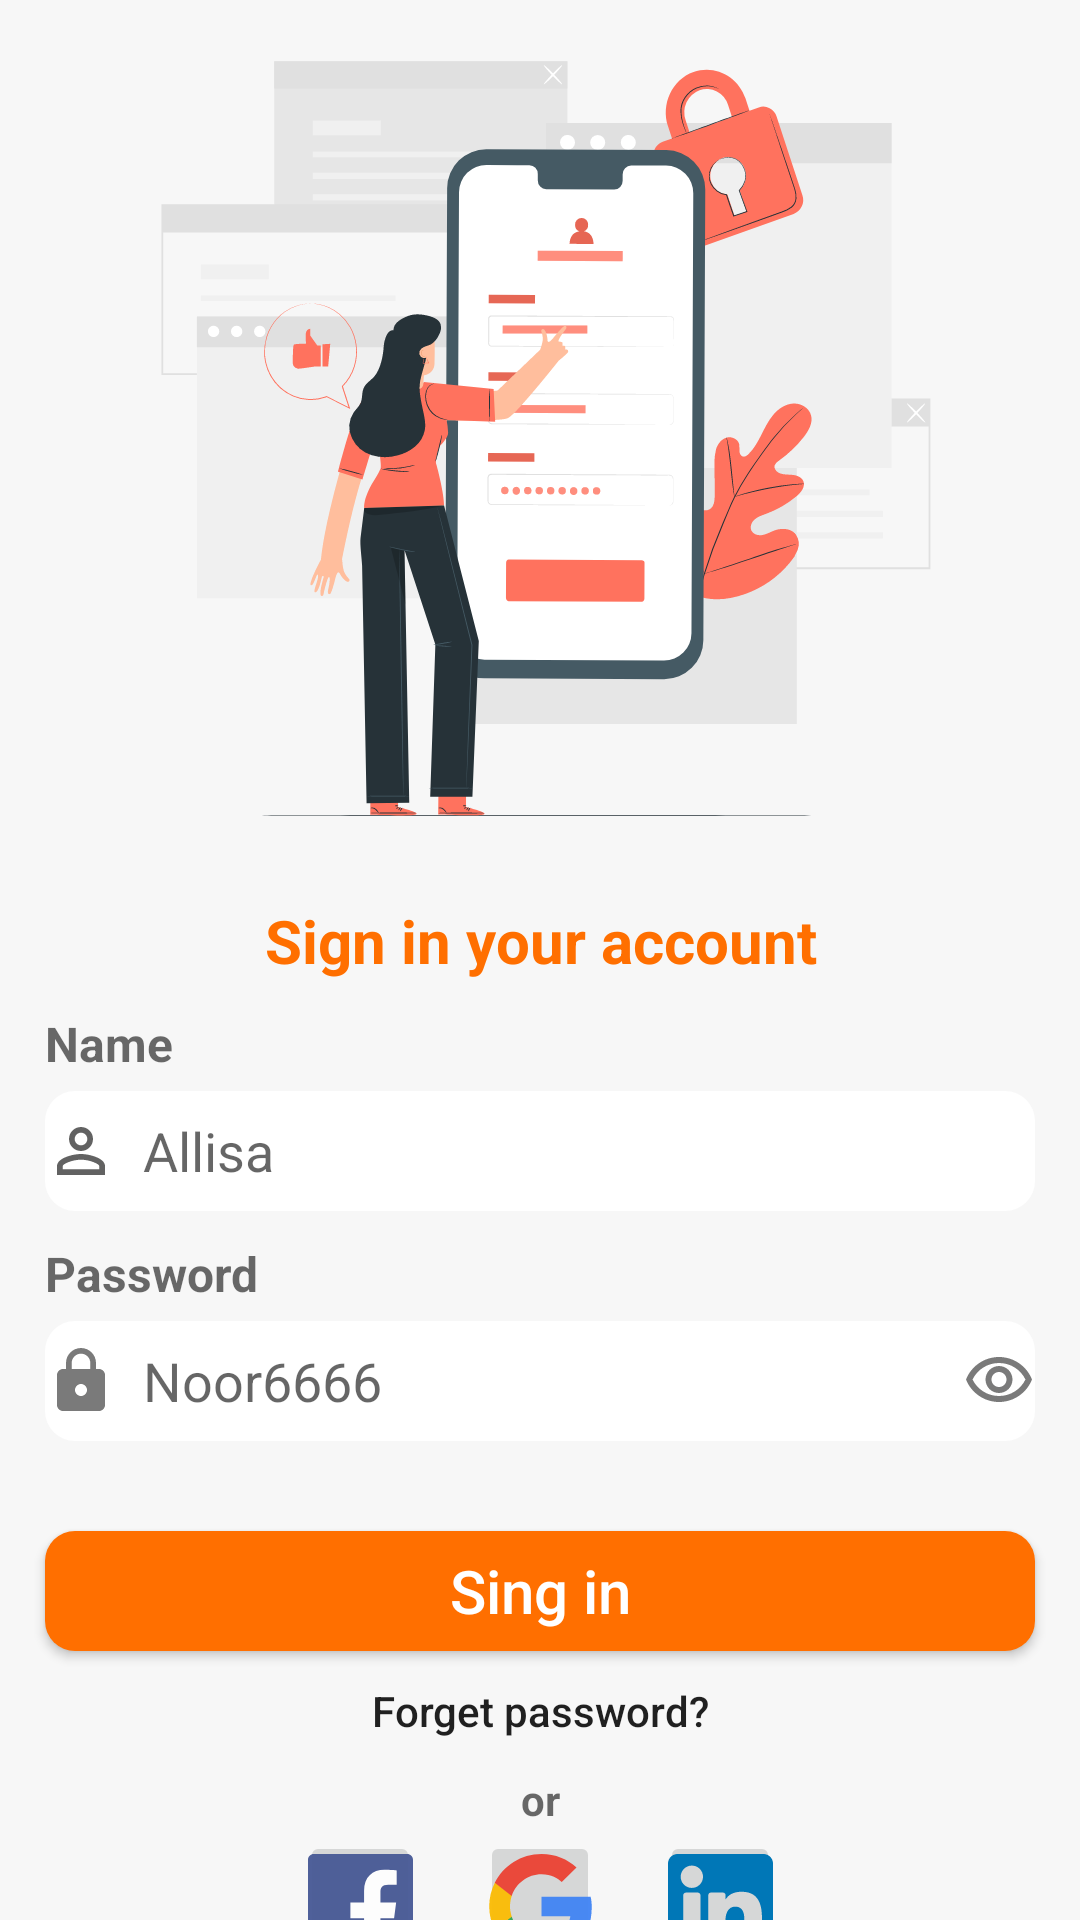

The Android layout XML behind this screen, and the referenced resources:
<!-- AndroidManifest.xml: application theme Theme.FOODDELARY -->
<!-- res/layout/activity_login.xml -->
<?xml version="1.0" encoding="utf-8"?>
<LinearLayout
    xmlns:android="http://schemas.android.com/apk/res/android"
    xmlns:app="http://schemas.android.com/apk/res-auto"
    xmlns:tools="http://schemas.android.com/tools"
    android:layout_width="match_parent"
    android:layout_height="match_parent"
    android:background="@color/backroundwhite"
    android:orientation="vertical"
    tools:context=".login">
    <ImageView
            android:layout_width="match_parent"
            android:layout_height="300dp"
android:background="#00000000"
            android:src="@drawable/mobile_login_pana" />

        <TextView
            android:layout_width="match_parent"
            android:layout_height="wrap_content"
            android:text="Sign in your account"
            android:textAlignment="center"
            android:background="#00000000"
            android:textColor="@color/primary_color"
            android:textSize="20sp"
            android:textStyle="bold" />

        <TextView
            android:layout_width="match_parent"
            android:layout_height="wrap_content"
            android:layout_marginLeft="15dp"
            android:layout_marginTop="10dp"
            android:background="#00000000"
            android:textColor="@color/textcolor"
            android:layout_marginRight="15dp"
            android:text="Name"
            android:textSize="16sp"
            android:textStyle="bold" />

        <EditText
            android:id="@+id/email1"
            android:layout_width="match_parent"
            android:layout_height="40dp"
            android:drawableLeft="@drawable/ic_baseline_person_outline_24"
            android:layout_marginLeft="15dp"
            android:layout_marginTop="05dp"
            android:layout_marginRight="15dp"
            android:background="@drawable/textinput"
            android:hint="  Allisa" />

        <TextView
            android:layout_width="match_parent"
            android:layout_height="wrap_content"
            android:layout_marginLeft="15dp"
            android:layout_marginTop="10dp"
            android:layout_marginRight="15dp"
            android:textColor="@color/textcolor"
            android:background="#00000000"
            android:text="Password"
            android:textSize="16sp"
            android:textStyle="bold" />

        <EditText
            android:id="@+id/pass1"
            android:layout_width="match_parent"
            android:layout_height="40dp"
            android:drawableLeft="@drawable/ic_baseline_lock_24"
            android:layout_marginLeft="15dp"
            android:layout_marginTop="05dp"
            android:layout_marginRight="15dp"
            android:drawableRight="@drawable/ic_outline_visibility_24"
            android:background="@drawable/textinput"
            android:hint="  Noor6666" />

    <Button
        android:id="@+id/signin"
        android:layout_width="match_parent"
        android:layout_height="40dp"
        android:layout_marginTop="30dp"
        android:layout_marginLeft="15dp"
        android:layout_marginRight="15dp"
        android:background="@drawable/buttonbag"
        android:text="Sing in"
        android:textAllCaps="false"
        android:textColor="@color/white"
        android:textSize="20sp"
        app:layout_constraintEnd_toEndOf="parent"
        app:layout_constraintStart_toStartOf="parent" />

    <Button
            android:id="@+id/Forgotpass"
            android:layout_width="match_parent"
            android:layout_height="40dp"
android:background="#00000000"

            android:text="Forget password?"
            android:textAllCaps="false" />

    <TextView
        android:layout_width="match_parent"
        android:layout_height="20dp"
        android:layout_marginLeft="20dp"
        android:layout_marginTop="0dp"
        android:textColor="@color/textcolor"
        android:layout_marginRight="20dp"

        android:text="or"
        android:textStyle="bold"
        android:textAlignment="center"
         />

    <LinearLayout
            android:layout_width="match_parent"
        android:orientation="horizontal"

            android:layout_height="50dp">

            <ImageButton
                android:id="@+id/imageButton"
                android:layout_width="40dp"
                android:layout_height="match_parent"

                android:layout_marginLeft="100dp"
                android:src="@drawable/facebook_icon_logo_svgrepo_com"
                 />

            <ImageButton
                android:layout_width="40dp"
                android:layout_height="match_parent"

                android:layout_marginLeft="20dp"
                android:src="@drawable/google_icon_svgrepo_com"
                />

            <ImageButton
                android:layout_width="40dp"
                android:layout_height="match_parent"

                android:layout_marginLeft="20dp"
                android:src="@drawable/linkedin_svgrepo_com"
                />

        </LinearLayout>

        <LinearLayout

            android:layout_width="match_parent"
            android:layout_height="20dp"
            android:layout_marginLeft="1dp"
            android:layout_marginRight="1dp"
            android:layout_marginTop="40dp">

            <TextView
                android:id="@+id/textView6"
                android:layout_width="wrap_content"
                android:layout_height="match_parent"
                android:layout_marginLeft="90dp"
                android:text="Don't have an account?"
                 />

            <Button
                android:layout_width="wrap_content"
                android:layout_height="match_parent"
                android:background="#00000000"
                android:text="Sign up"
                android:textAlignment="textStart"
                android:textAllCaps="false"
                android:textColor="#e65100"
                />

        </LinearLayout>


    </LinearLayout>
<!-- resources referenced by this layout -->
<resources>
  <color name="backroundwhite">#03000000</color>
  <color name="primary_color">#FF6F00</color>
  <color name="textcolor">#95000000</color>
  <color name="white">#FFFFFFFF</color>
  <!-- drawable buttonbag (drawable) -->
  <?xml version="1.0" encoding="utf-8"?>
  <shape xmlns:android="http://schemas.android.com/apk/res/android">
      <solid android:color="@color/primary_color"/>
      <corners android:radius="10dp"/>
  
  
  </shape>
  <!-- drawable ic_baseline_lock_24 (drawable) -->
  <vector android:alpha="0.55" android:height="24dp"
      android:tint="#0C0C0B" android:viewportHeight="24"
      android:viewportWidth="24" android:width="24dp" xmlns:android="http://schemas.android.com/apk/res/android">
      <path android:fillColor="@android:color/white" android:pathData="M18,8h-1L17,6c0,-2.76 -2.24,-5 -5,-5S7,3.24 7,6v2L6,8c-1.1,0 -2,0.9 -2,2v10c0,1.1 0.9,2 2,2h12c1.1,0 2,-0.9 2,-2L20,10c0,-1.1 -0.9,-2 -2,-2zM12,17c-1.1,0 -2,-0.9 -2,-2s0.9,-2 2,-2 2,0.9 2,2 -0.9,2 -2,2zM15.1,8L8.9,8L8.9,6c0,-1.71 1.39,-3.1 3.1,-3.1 1.71,0 3.1,1.39 3.1,3.1v2z"/>
  </vector>
  <!-- drawable ic_baseline_person_outline_24 (drawable) -->
  <vector android:alpha="0.65" android:height="24dp"
      android:tint="#0C0C0B" android:viewportHeight="24"
      android:viewportWidth="24" android:width="24dp" xmlns:android="http://schemas.android.com/apk/res/android">
      <path android:fillColor="@android:color/white" android:pathData="M12,5.9c1.16,0 2.1,0.94 2.1,2.1s-0.94,2.1 -2.1,2.1S9.9,9.16 9.9,8s0.94,-2.1 2.1,-2.1m0,9c2.97,0 6.1,1.46 6.1,2.1v1.1L5.9,18.1L5.9,17c0,-0.64 3.13,-2.1 6.1,-2.1M12,4C9.79,4 8,5.79 8,8s1.79,4 4,4 4,-1.79 4,-4 -1.79,-4 -4,-4zM12,13c-2.67,0 -8,1.34 -8,4v3h16v-3c0,-2.66 -5.33,-4 -8,-4z"/>
  </vector>
  <!-- drawable ic_outline_visibility_24 (drawable) -->
  <vector android:alpha="0.55" android:height="24dp"
      android:tint="#0C0C0B" android:viewportHeight="24"
      android:viewportWidth="24" android:width="24dp" xmlns:android="http://schemas.android.com/apk/res/android">
      <path android:fillColor="@android:color/white" android:pathData="M12,6c3.79,0 7.17,2.13 8.82,5.5C19.17,14.87 15.79,17 12,17s-7.17,-2.13 -8.82,-5.5C4.83,8.13 8.21,6 12,6m0,-2C7,4 2.73,7.11 1,11.5 2.73,15.89 7,19 12,19s9.27,-3.11 11,-7.5C21.27,7.11 17,4 12,4zM12,9c1.38,0 2.5,1.12 2.5,2.5S13.38,14 12,14s-2.5,-1.12 -2.5,-2.5S10.62,9 12,9m0,-2c-2.48,0 -4.5,2.02 -4.5,4.5S9.52,16 12,16s4.5,-2.02 4.5,-4.5S14.48,7 12,7z"/>
  </vector>
  <!-- drawable textinput (drawable) -->
  <?xml version="1.0" encoding="utf-8"?>
  <shape xmlns:android="http://schemas.android.com/apk/res/android">
  <solid android:color="@color/white"></solid>
      <corners android:radius="10dp"/>
  
  </shape>
  <style name="Theme.FOODDELARY" parent="Theme.AppCompat.Light.NoActionBar">
          
          <item name="colorPrimary">@color/purple_500</item>
          <item name="colorPrimaryVariant">@color/purple_700</item>
          <item name="colorOnPrimary">@color/white</item>
          
          <item name="colorSecondary">@color/teal_200</item>
          <item name="colorSecondaryVariant">@color/teal_700</item>
          <item name="colorOnSecondary">@color/black</item>
          
          <item name="android:statusBarColor">?attr/colorPrimaryVariant</item>
          
      </style>
  <color name="purple_500">#FF6F00</color>
  <color name="purple_700">#FF6F00</color>
  <color name="teal_200">#FF03DAC5</color>
  <color name="teal_700">#FF018786</color>
  <color name="black">#FF000000</color>
</resources>
